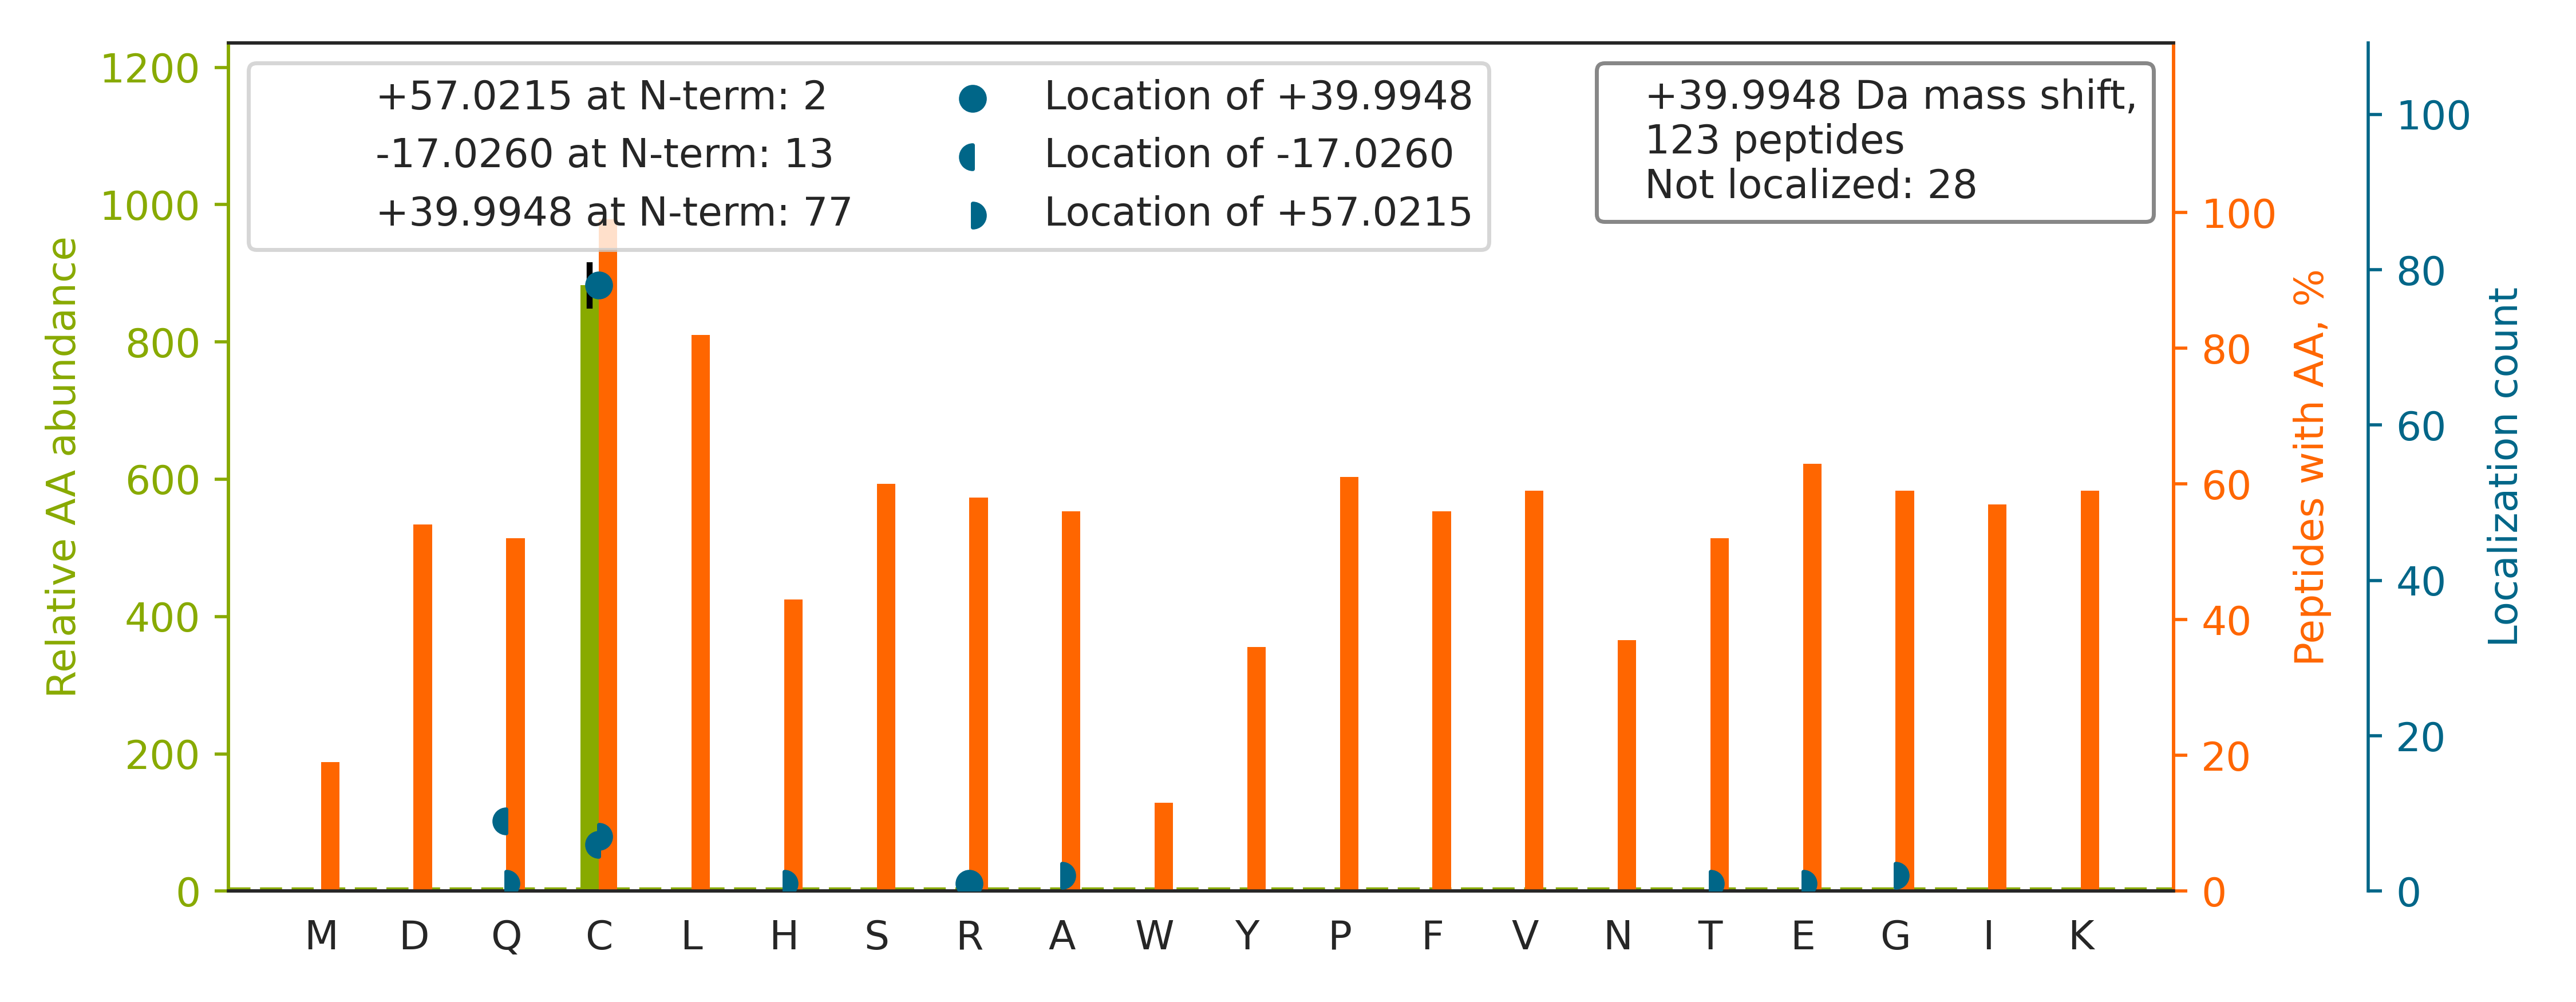

Source data for this figure (header and first rows):
top isoform	localization score	spectrum
R.C[+40]LTTDEYDGHSTYPSHQYQ.-	0.9141	QEXI22200.25244.25244.2
R.CERPLQGYSVEYQLLNGGELHR.L		QEXI22200.35690.35690.3
R.CSYQPTMEGVHTVHVTFAGVPIPR.S		QEXI22200.38880.38880.3
R.C[+40]KDDEFTHLYTLIVRPDNTYEVK.I	0.9504	QEXI22200.40529.40529.3
K.C[+40]HDYYTTEFLYNLYSSEGK.G	0.895	QEXI22200.45947.45947.2
K.CQEVISWLDANTLAEKDEFEHK.R		QEXI22200.46810.46810.3
R.C[-17]HVPLA[+57]QAQALVTSELEKFQDR.L	0.8057	QEXI22200.48079.48079.3
K.CGDYGGALAAYTQALGLDATPQDQAVLHR.N		QEXI22200.52465.52465.3
K.CVEHAYEPTPDDVAISYLPLAHMFER.I		QEXI22200.52833.52833.3
R.C[+40]SEGVFLLTTTPRPVIVEPLEQLDDEDGLPEKL…	0.8351	QEXI22200.55363.55363.4
R.C[-17]SEGVFLLT[+57]TTPRPVIVEPLEQLDDEDG…	0.9773	QEXI22200.58769.58769.3
R.C[+40]LAFHDISPQAPTHFLVIPK.K	0.9948	QEXI22200.44672.44672.3
R.CSEGSFLLTTFPRPVTVEPMDQLDDEEGLPEKLVIK.N		QEXI22200.55730.55730.4
R.C[+40]HVPLAQAQALVTSELEK.F	1	QEXI22200.42422.42422.2
K.C[+40]TVFHGAQVEDAFR.Y	1	QEXI22200.31627.31627.2
K.C[+40]PFGALSIVNLPSNLEKETTHR.Y	0.9621	QEXI22200.46622.46622.3
K.C[+40]DLVNYSYGEATHWPNSGR.I	0.9975	QEXI22200.36313.36313.2
K.C[+40]PSIAAAIAAVNALHGR.W	0.999	QEXI22200.49593.49593.2
R.Q[-17]VC[+57]QLPGLFSYAQHIASIDGR.R	0.8008	QEXI22200.52559.52559.2
K.C[+40]DPAPFYLFDEIDQALDAQHRK.A	0.722	QEXI22200.55656.55656.3
K.C[+40]LELFSELAEDKENYK.K	1	QEXI22200.50541.50541.2
K.C[+40]APGVVGPAEADIDFDIIRNDNDTFTVK.Y	0.9846	QEXI22200.53081.53081.3
R.CRPDQLTGLSLLPLSEK.A		QEXI22200.46410.46410.2
R.CRIEPHTGLLLLSVQK.R		QEXI22200.32670.32670.3
R.CREWYGWHFPELGK.I		QEXI22200.38067.38067.3
R.C[+40]PSPPMINLISVGGQHQGVFGLPR.C	1	QEXI22200.52693.52693.3
K.C[+40]FDVKDVQMLQDAISK.M	0.9998	QEXI22200.49395.49395.2
R.C[+40]IPALDSLTPANEDQK.I	1	QEXI22200.49150.49150.2
K.CDRVDQLTAQLADLAAR.G		QEXI22200.45666.45666.3
K.C[+57]VQ[-17]SNIVLLTQAFR.R	0.4061	QEXI22200.56233.56233.2
R.CEDRPVVFTHLLTADHGPPR.L		QEXI22200.28565.28565.4
K.CEFQDAYVLLSEKK.I		QEXI22200.39592.39592.2
R.C[+40]PFGGAFALAAGLR.D	0.9791	QEXI22200.56448.56448.2
K.CSVIR[+40]DSLLQDGEFSMDLR.T	0.001893	QEXI22200.47476.47476.3
K.QIC[+40]LVMLETLSQSPQGR.V	0.8341	QEXI22200.58511.58511.2
R.QAKDECSFHIFYQLLGGAGEQLK.A		QEXI22200.45983.45983.3
K.Q[-17]IEGHTIC[+57]ALGDGAAWPVQGLIR.H	0.3636	QEXI22200.48647.48647.3
K.Q[-17]FNYTHICA[+57]GASAFGK.N	0.1424	QEXI22200.31397.31397.2
K.CNEEHPAYLASDEITTVRK.N		QEXI22200.21292.21292.3
K.CATITPDEARVEEFK.L		QEXI22200.29189.29189.2
K.C[+40]SVLPLSQNQEFMPFVK.E	1	QEXI22200.56823.56823.2
K.C[+40]SVPFTPIEFHYENTR.A	1	QEXI22200.42690.42690.2
K.C[+40]PHSTPLWLLLSR.L	0.9999	QEXI22200.46273.46273.2
R.CTAGTLHNLSHHR.E		QEXI22200.5009.5009.2
R.CTGGEVGATSALAPK.I		QEXI22200.26173.26173.2
K.C[+40]PQIVIAFYEER.L	1	QEXI22200.53535.53535.2
K.C[+40]QLEINFNTLQTK.L	0.9971	QEXI22200.44886.44886.2
R.C[+40]FNTLTNSFQPSLLGR.K	0.92	QEXI22200.54710.54710.2
R.CAEGYALYAQALTDQQQFGK.A		QEXI22200.49669.49669.2
K.CEFQDAYVLLSEK.K		QEXI22200.49491.49491.2
R.CRVDLPLAVLSK.M		QEXI22200.40461.40461.2
K.Q[-17]VHC[+57]EEFIPEFEK.Q	0.8518	QEXI22200.32082.32082.2
R.C[+40]ILPFDKETGFHR.G	1	QEXI22200.32062.32062.3
K.C[+40]PLLKPWALTFSYGR.A	1	QEXI22200.52059.52059.2
R.C[+40]IESLIAVFQK.Y	0.9996	QEXI22200.60824.60824.2
K.C[+40]VSPEEFTEIMNQR.E	0.9999	QEXI22200.50784.50784.2
R.C[+40]DGLIDSLVHYVR.G	0.8012	QEXI22200.49566.49566.2
R.C[+40]NVWILDGDLYHK.G	1	QEXI22200.44584.44584.2
R.C[-17]LELEH[+57]LTGSTADVYLEYIQR.N	0.8027	QEXI22200.53110.53110.3
K.QAQYLGMSCDGPFKPDHYRY.-		QEXI22200.32895.32895.3
... 63 more rows
